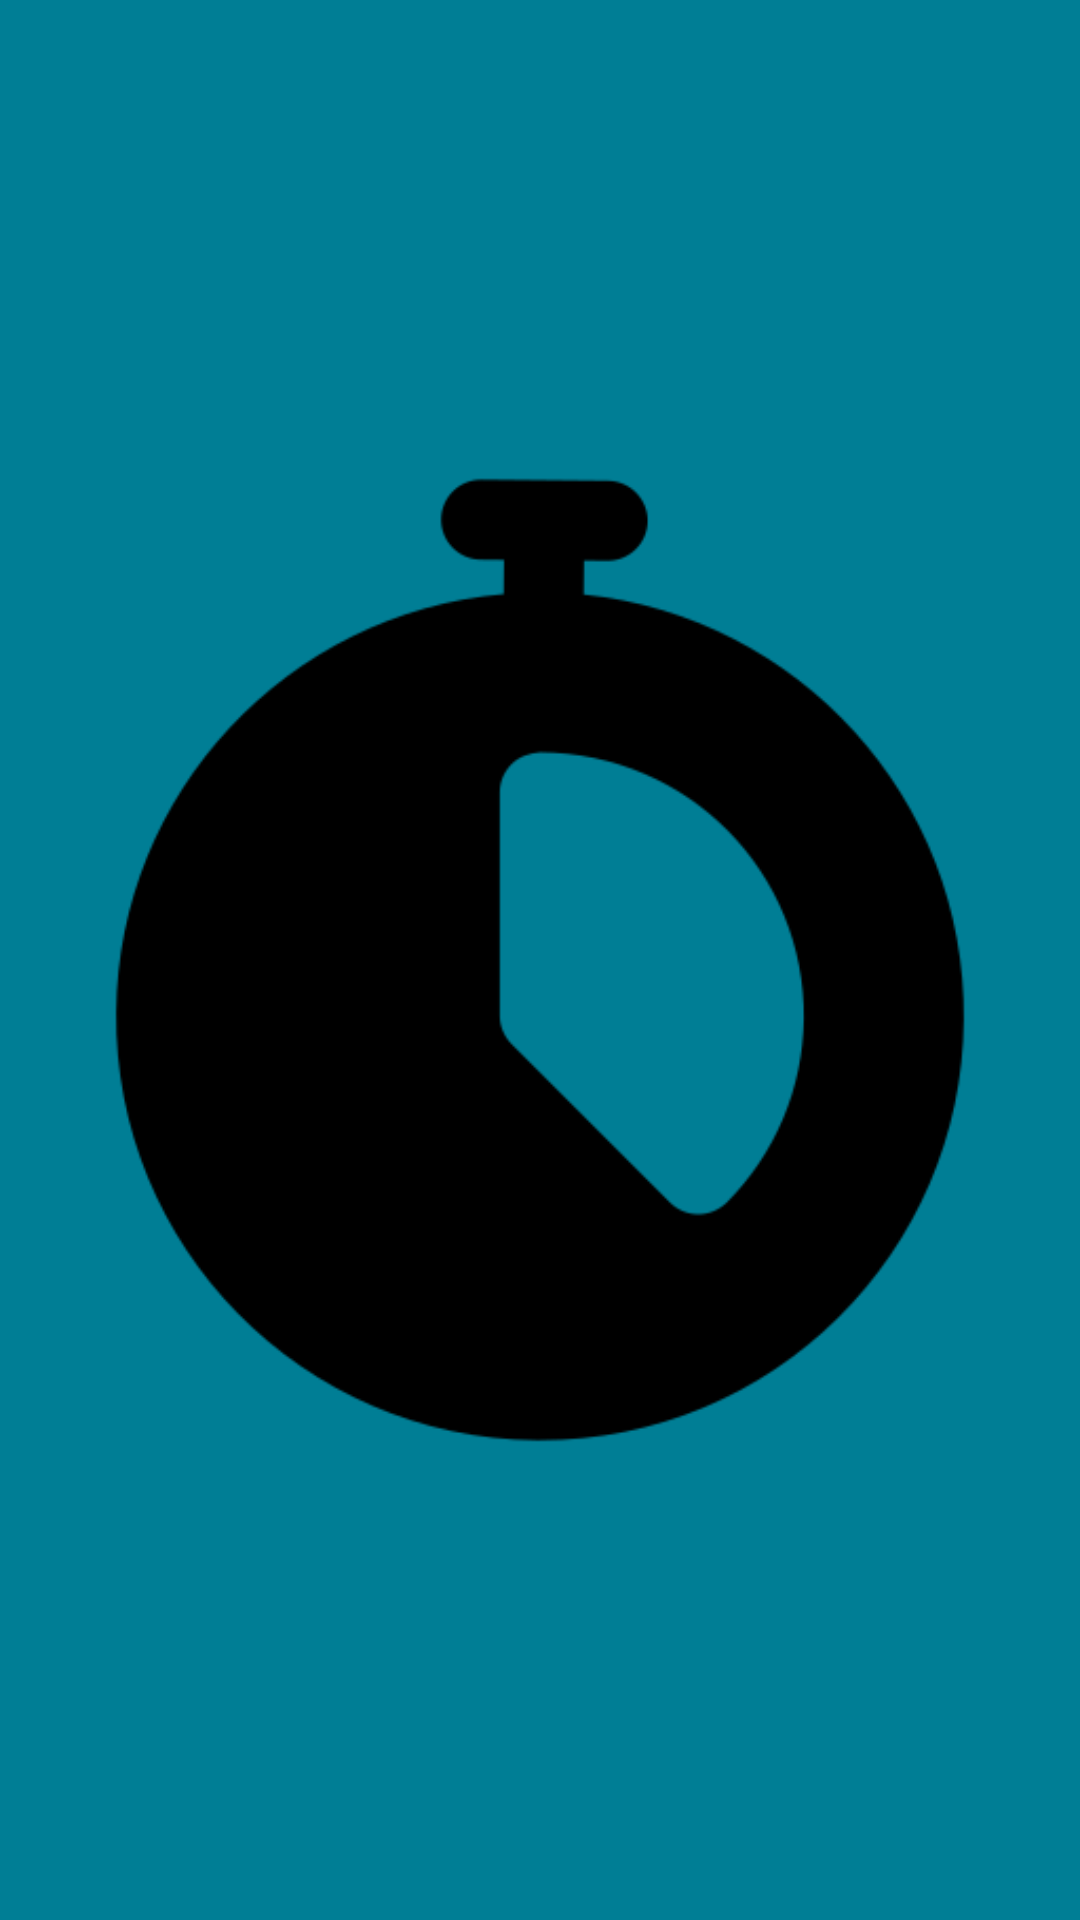

The Android layout XML behind this screen, and the referenced resources:
<!-- AndroidManifest.xml: application theme Theme.BattleConLifeTracker -->
<!-- res/layout/end_of_beat_block.xml -->
<?xml version="1.0" encoding="utf-8"?>
<androidx.constraintlayout.widget.ConstraintLayout xmlns:android="http://schemas.android.com/apk/res/android"
        android:layout_width="match_parent"
        android:layout_height="match_parent"
        xmlns:tools="http://schemas.android.com/tools"
        android:background="@color/end_beat_blue"
        xmlns:app="http://schemas.android.com/apk/res-auto"
        tools:context=".layouts.DynamicGameScreen">
    <TextView
            android:id="@+id/RemainingForceLeft"
            android:rotation="180"
            android:layout_width="wrap_content"
            android:layout_height="0dp"
            android:textSize="@dimen/med_font"
            android:textColor="@color/text_white"
            android:elevation="100dp"
            app:layout_constraintTop_toTopOf="parent"
            app:layout_constraintBottom_toBottomOf="parent"
            app:layout_constraintStart_toStartOf="parent"
            app:layout_constraintEnd_toStartOf="@id/EndBeatButton"/>
    <ImageButton
            android:id="@+id/EndBeatButton"
            android:contentDescription="@string/end_beat"
            android:src="@drawable/stopwatch"
            android:scaleType="fitCenter"
            android:textSize="15sp"
            android:background="@android:color/transparent"
            android:layout_width="0dp"
            android:layout_height="0dp"
            app:layout_constraintTop_toTopOf="parent"
            app:layout_constraintBottom_toBottomOf="parent"
            app:layout_constraintStart_toEndOf="@id/RemainingForceLeft"
            app:layout_constraintEnd_toStartOf="@id/RemainingForceRight"/>
    <TextView
            android:id="@+id/RemainingForceRight"
            android:layout_width="wrap_content"
            android:layout_height="0dp"
            android:textSize="@dimen/med_font"
            android:textColor="@color/text_white"
            android:elevation="100dp"
            app:layout_constraintTop_toTopOf="parent"
            app:layout_constraintBottom_toBottomOf="parent"
            app:layout_constraintStart_toEndOf="@id/EndBeatButton"
            app:layout_constraintEnd_toEndOf="parent"/>
    <ImageButton
            android:id="@+id/MenuButton"
            android:contentDescription="@string/open_menu"
            android:layout_width="wrap_content"
            android:layout_height="0dp"
            android:background="@android:color/transparent"
            android:src="@drawable/gear"
            android:scaleType="fitCenter"
            android:adjustViewBounds="true"
            android:layout_marginBottom="2dp"
            android:layout_marginTop="2dp"
            android:layout_marginEnd="2dp"
            app:layout_constraintTop_toTopOf="parent"
            app:layout_constraintBottom_toBottomOf="parent"
            app:layout_constraintEnd_toEndOf="parent"/>
</androidx.constraintlayout.widget.ConstraintLayout>
<!-- resources referenced by this layout -->
<resources>
  <color name="end_beat_blue">#007E95</color>
  <color name="text_white">#FFFFFF</color>
  <dimen name="med_font">25sp</dimen>
  <!-- drawable stopwatch: png bitmap (drawable, 10958 bytes) -->
  <string name="end_beat">End Beat</string>
  <string name="open_menu">Open menu</string>
  <style name="Theme.BattleConLifeTracker" parent="Theme.MaterialComponents.DayNight.NoActionBar">
          
          <item name="colorPrimary">@color/text_black</item>
          <item name="colorOnPrimary">@color/text_black</item>
          
          <item name="colorSecondary">@color/force_point_green</item>
          <item name="colorOnSecondary">@color/text_black</item>
          
          <item name="android:statusBarColor">?attr/colorPrimary</item>
          
      </style>
  <color name="text_black">#000000</color>
  <color name="force_point_green">#26C800</color>
</resources>
